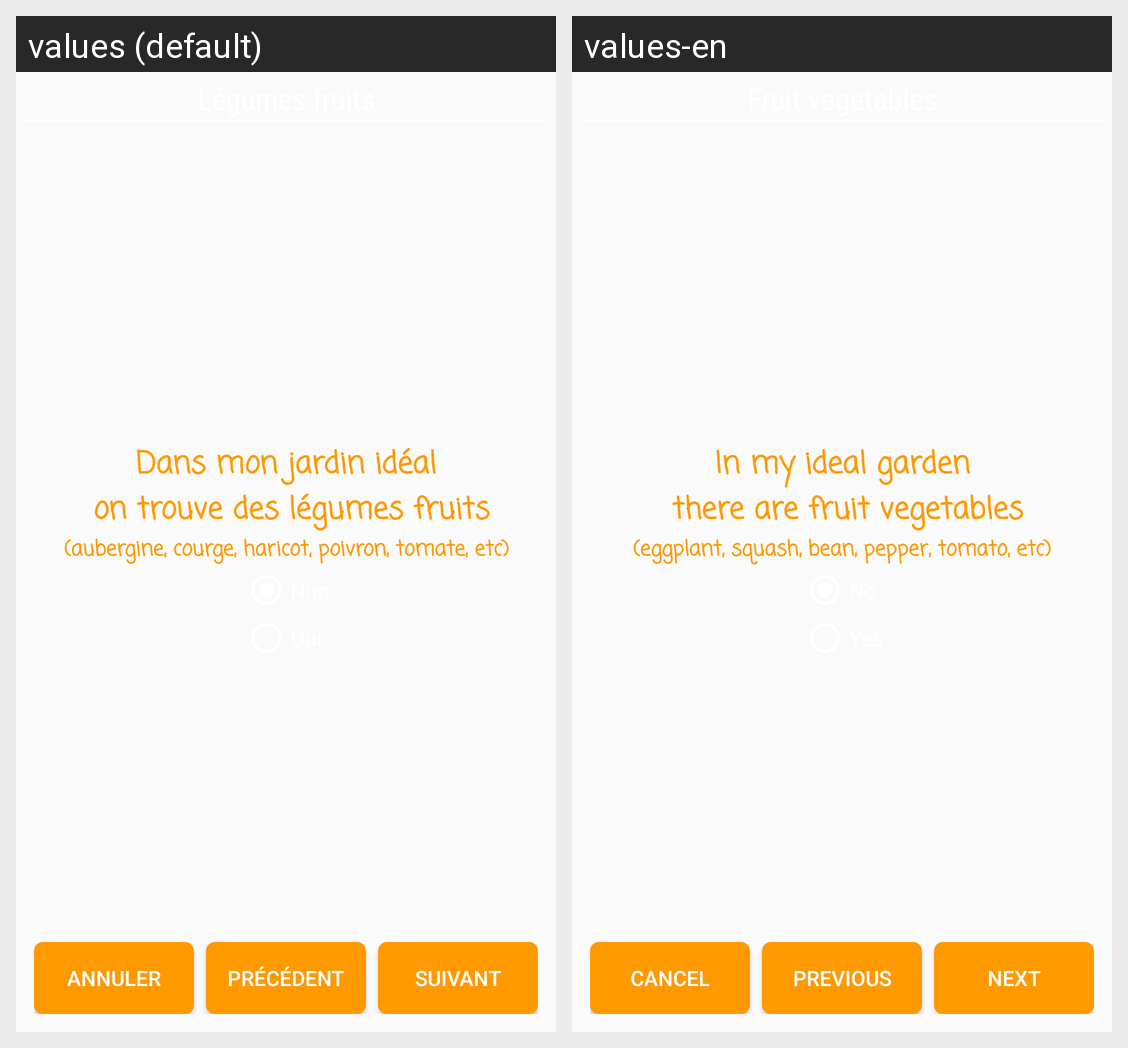

Locale-by-locale string values for the Android screen shown in this grid:
Android screen res/layout/fragment_is_fruit_veg.xml rendered under 2 locales, left to right: values (default), values-en. Device: Nexus 5 (rendered at 1080×1920; each locale shown at half size, 540×960, under a caption strip naming it); theme AppTheme.
Strings drawn on this screen, with the default value and each locale's value (text and hints the layout hard-codes, and strings that could not be matched under every locale, appear in the picture but are not listed):

message_is_fruit_veg
  values: Dans mon jardin idéal
       on trouve des légumes fruits
  values-en: In my ideal garden
       there are fruit vegetables

example_fruit_veg
  values: (aubergine, courge, haricot, poivron, tomate, etc)
  values-en: (eggplant, squash, bean, pepper, tomato, etc)

cancel
  values: Annuler
  values-en: Cancel

button_previous
  values: Précédent
  values-en: Previous

button_next
  values: Suivant
  values-en: Next
